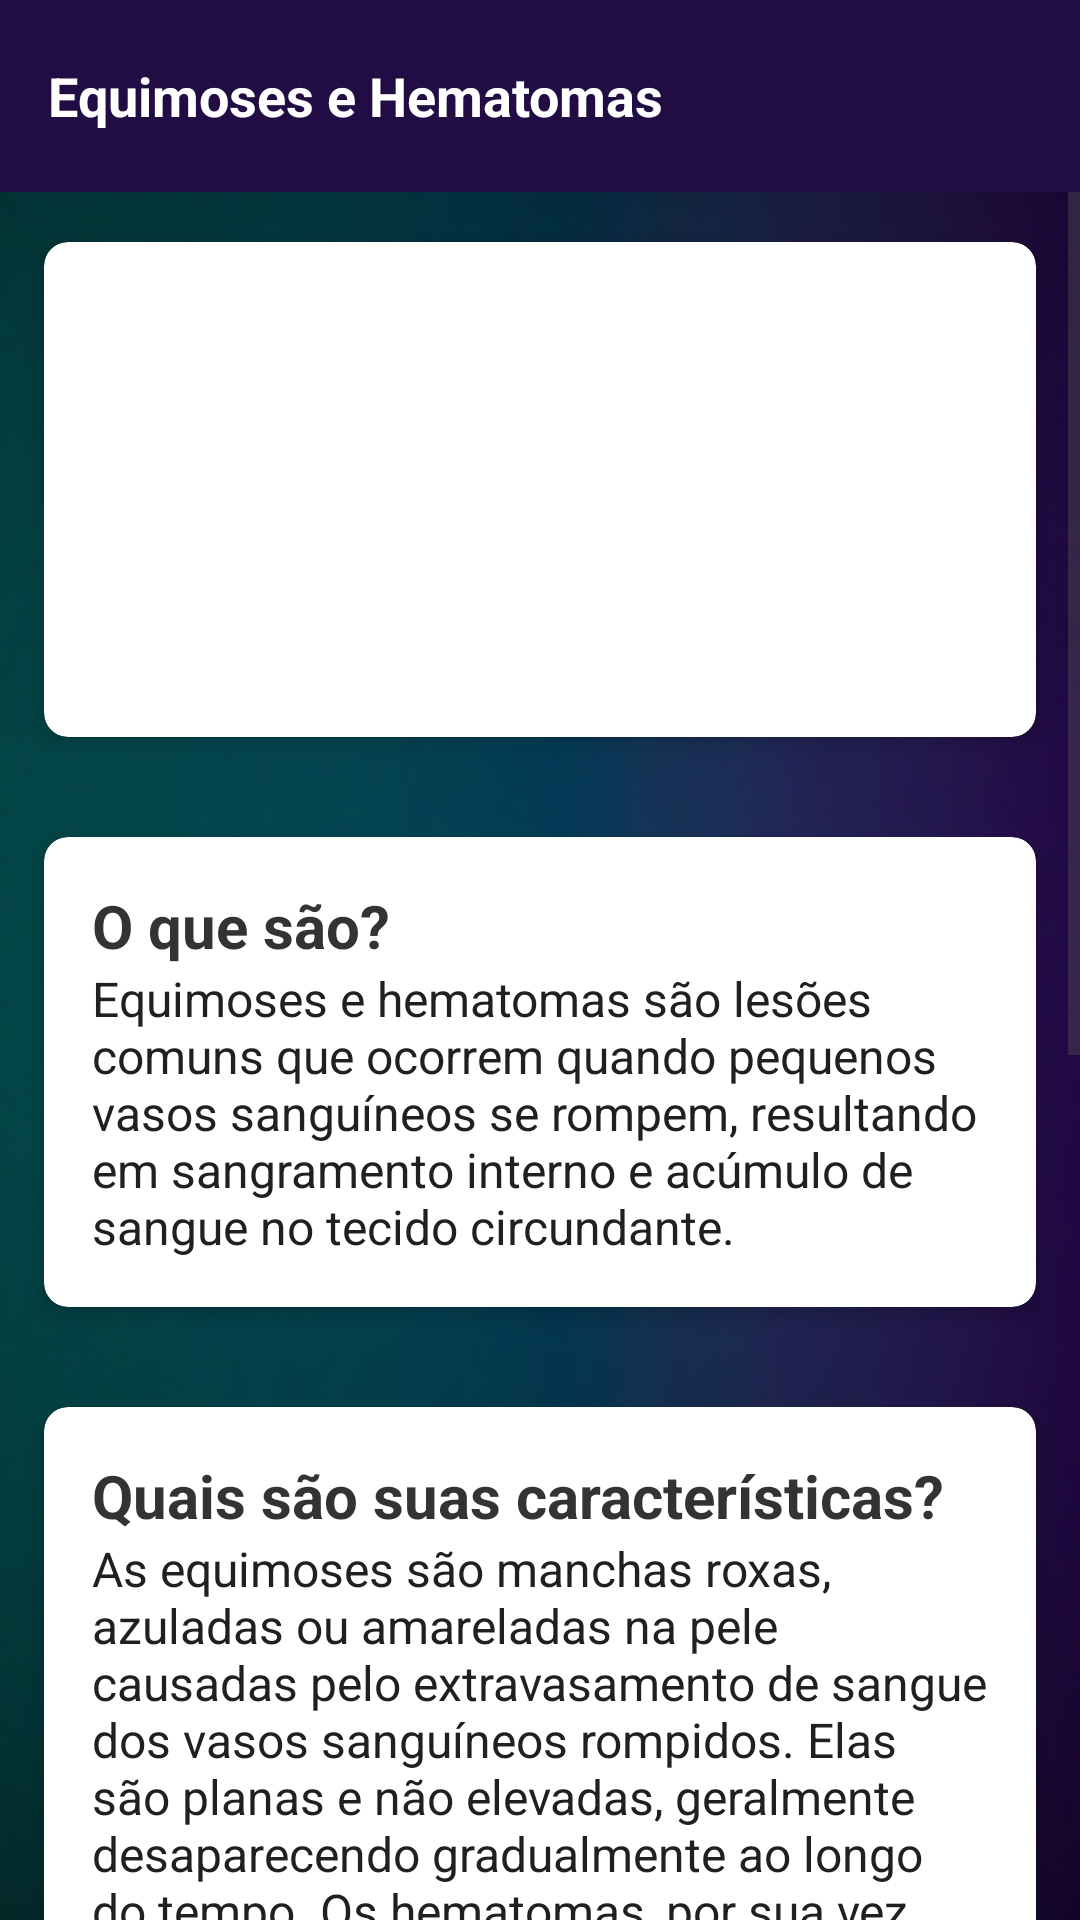

Reconstruct the res/layout file that produces this screen, plus the resources it refers to.
<!-- AndroidManifest.xml: application theme Theme.InfoHeal -->
<!-- res/layout/activity_page8.xml -->
<LinearLayout
    xmlns:android="http://schemas.android.com/apk/res/android"
    xmlns:card_view="http://schemas.android.com/apk/res-auto"
    android:layout_width="match_parent"
    android:layout_height="match_parent"
    android:orientation="vertical"
    android:background="@drawable/fundo_2_curatech_sem_banding">

    <com.google.android.material.appbar.AppBarLayout
        android:layout_width="match_parent"
        android:layout_height="wrap_content">

        <com.google.android.material.appbar.MaterialToolbar
            android:id="@+id/toolbar"
            android:layout_width="match_parent"
            android:layout_height="?attr/actionBarSize"
            android:background="#210c44"
            android:elevation="4dp"
            android:theme="@style/ThemeOverlay.MaterialComponents.Dark.ActionBar">

            <TextView
                android:id="@+id/toolbar_title"
                android:layout_width="wrap_content"
                android:layout_height="wrap_content"
                android:text="Equimoses e Hematomas"
                android:textColor="@android:color/white"
                android:textSize="18sp"
                android:textStyle="bold"/>

        </com.google.android.material.appbar.MaterialToolbar>

    </com.google.android.material.appbar.AppBarLayout>

    <ScrollView
        android:layout_width="match_parent"
        android:layout_height="match_parent">

        <LinearLayout
            android:layout_width="match_parent"
            android:layout_height="wrap_content"
            android:orientation="vertical" >

            <androidx.cardview.widget.CardView
                android:id="@+id/card_viewImagem"
                android:layout_width="match_parent"
                android:layout_height="wrap_content"
                android:layout_margin="8dp"
                card_view:cardCornerRadius="8dp"
                card_view:cardElevation="4dp"
                card_view:cardUseCompatPadding="true">

                <LinearLayout
                    android:layout_width="match_parent"
                    android:layout_height="wrap_content"
                    android:orientation="vertical"
                    android:padding="16dp">

                    <ImageView
                        android:id="@+id/imageView4"
                        android:layout_width="250dp"
                        android:layout_height="133dp"
                        android:layout_gravity="center"
                        android:adjustViewBounds="true"
                        android:paddingTop="8dp"
                        android:paddingBottom="16dp"
                        android:scaleType="fitCenter"
                        android:src="@drawable/equimoses" />

                </LinearLayout>

            </androidx.cardview.widget.CardView>

            <androidx.cardview.widget.CardView
                android:id="@+id/card_view"
                android:layout_width="match_parent"
                android:layout_height="wrap_content"
                android:layout_margin="8dp"
                card_view:cardCornerRadius="8dp"
                card_view:cardElevation="4dp"
                card_view:cardUseCompatPadding="true">

                <LinearLayout
                    android:layout_width="match_parent"
                    android:layout_height="wrap_content"
                    android:orientation="vertical"
                    android:padding="16dp">

                    <TextView
                        android:id="@+id/text_title"
                        android:layout_width="match_parent"
                        android:layout_height="wrap_content"
                        android:text="O que são?"
                        android:textColor="#333333"
                        android:textSize="20sp"
                        android:textStyle="bold" />

                    <TextView
                        android:id="@+id/text_content"
                        android:layout_width="match_parent"
                        android:layout_height="wrap_content"
                        android:text="Equimoses e hematomas são lesões comuns que ocorrem quando pequenos vasos sanguíneos se rompem, resultando em sangramento interno e acúmulo de sangue no tecido circundante."
                        android:textColor="#202020"
                        android:textSize="16sp" />

                </LinearLayout>

            </androidx.cardview.widget.CardView>

            <androidx.cardview.widget.CardView
                android:id="@+id/card_view2"
                android:layout_width="match_parent"
                android:layout_height="wrap_content"
                android:layout_margin="8dp"
                card_view:cardCornerRadius="8dp"
                card_view:cardElevation="4dp"
                card_view:cardUseCompatPadding="true">

                <LinearLayout
                    android:layout_width="match_parent"
                    android:layout_height="wrap_content"
                    android:orientation="vertical"
                    android:padding="16dp">

                    <TextView
                        android:id="@+id/text_title2"
                        android:layout_width="match_parent"
                        android:layout_height="wrap_content"
                        android:text="Quais são suas características?"
                        android:textColor="#333333"
                        android:textSize="20sp"
                        android:textStyle="bold" />

                    <TextView
                        android:id="@+id/text_content2"
                        android:layout_width="match_parent"
                        android:layout_height="wrap_content"
                        android:text="As equimoses são manchas roxas, azuladas ou amareladas na pele causadas pelo extravasamento de sangue dos vasos sanguíneos rompidos. Elas são planas e não elevadas, geralmente desaparecendo gradualmente ao longo do tempo. Os hematomas, por sua vez, são acúmulos localizados de sangue em uma área específica, causando inchaço, dor e sensibilidade. Eles podem variar em tamanho e coloração, geralmente levando mais tempo para serem reabsorvidos pelo organismo."
                        android:textColor="#202020"
                        android:textSize="16sp" />

                </LinearLayout>

            </androidx.cardview.widget.CardView>

            <androidx.cardview.widget.CardView
                android:id="@+id/card_view3"
                android:layout_width="match_parent"
                android:layout_height="wrap_content"
                android:layout_margin="8dp"
                card_view:cardCornerRadius="8dp"
                card_view:cardElevation="4dp"
                card_view:cardUseCompatPadding="true">

                <LinearLayout
                    android:layout_width="match_parent"
                    android:layout_height="wrap_content"
                    android:orientation="vertical"
                    android:padding="16dp">

                    <TextView
                        android:id="@+id/text_title3"
                        android:layout_width="match_parent"
                        android:layout_height="wrap_content"
                        android:text="Como deve ser realizado seu tratamento?"
                        android:textColor="#333333"
                        android:textSize="20sp"
                        android:textStyle="bold" />

                    <TextView
                        android:id="@+id/text_content3"
                        android:layout_width="match_parent"
                        android:layout_height="wrap_content"
                        android:text="O tratamento para equimoses e hematomas envolve a aplicação de frio na área afetada, compressão com uma bandagem elástica, elevação da região, repouso e o uso de analgésicos."
                        android:textColor="#202020"
                        android:textSize="16sp" />

                </LinearLayout>

            </androidx.cardview.widget.CardView>

            <androidx.cardview.widget.CardView
                android:id="@+id/card_view4"
                android:layout_width="match_parent"
                android:layout_height="wrap_content"
                android:layout_margin="8dp"
                card_view:cardCornerRadius="8dp"
                card_view:cardElevation="4dp"
                card_view:cardUseCompatPadding="true">

                <LinearLayout
                    android:layout_width="match_parent"
                    android:layout_height="wrap_content"
                    android:orientation="vertical"
                    android:padding="16dp">

                    <TextView
                        android:id="@+id/text_title4"
                        android:layout_width="match_parent"
                        android:layout_height="wrap_content"
                        android:text="Qual sua gravidade?"
                        android:textColor="#333333"
                        android:textSize="20sp"
                        android:textStyle="bold" />

                    <TextView
                        android:id="@+id/text_content4"
                        android:layout_width="match_parent"
                        android:layout_height="wrap_content"
                        android:text="A gravidade das equimoses e hematomas varia dependendo do tamanho, localização e extensão da lesão. Na maioria dos casos, eles são leves e desaparecem gradualmente ao longo do tempo."
                        android:textColor="#202020"
                        android:textSize="16sp" />

                </LinearLayout>

            </androidx.cardview.widget.CardView>

        </LinearLayout>
    </ScrollView>

</LinearLayout>
<!-- resources referenced by this layout -->
<resources>
  <!-- drawable fundo_2_curatech_sem_banding: png bitmap (drawable, 359106 bytes) -->
  <style name="Theme.InfoHeal" parent="Base.Theme.InfoHeal" />
  <style name="Base.Theme.InfoHeal" parent="Theme.Material3.Light.NoActionBar">
          
          <item name="android:statusBarColor">#210c44</item>
          
      </style>
</resources>
